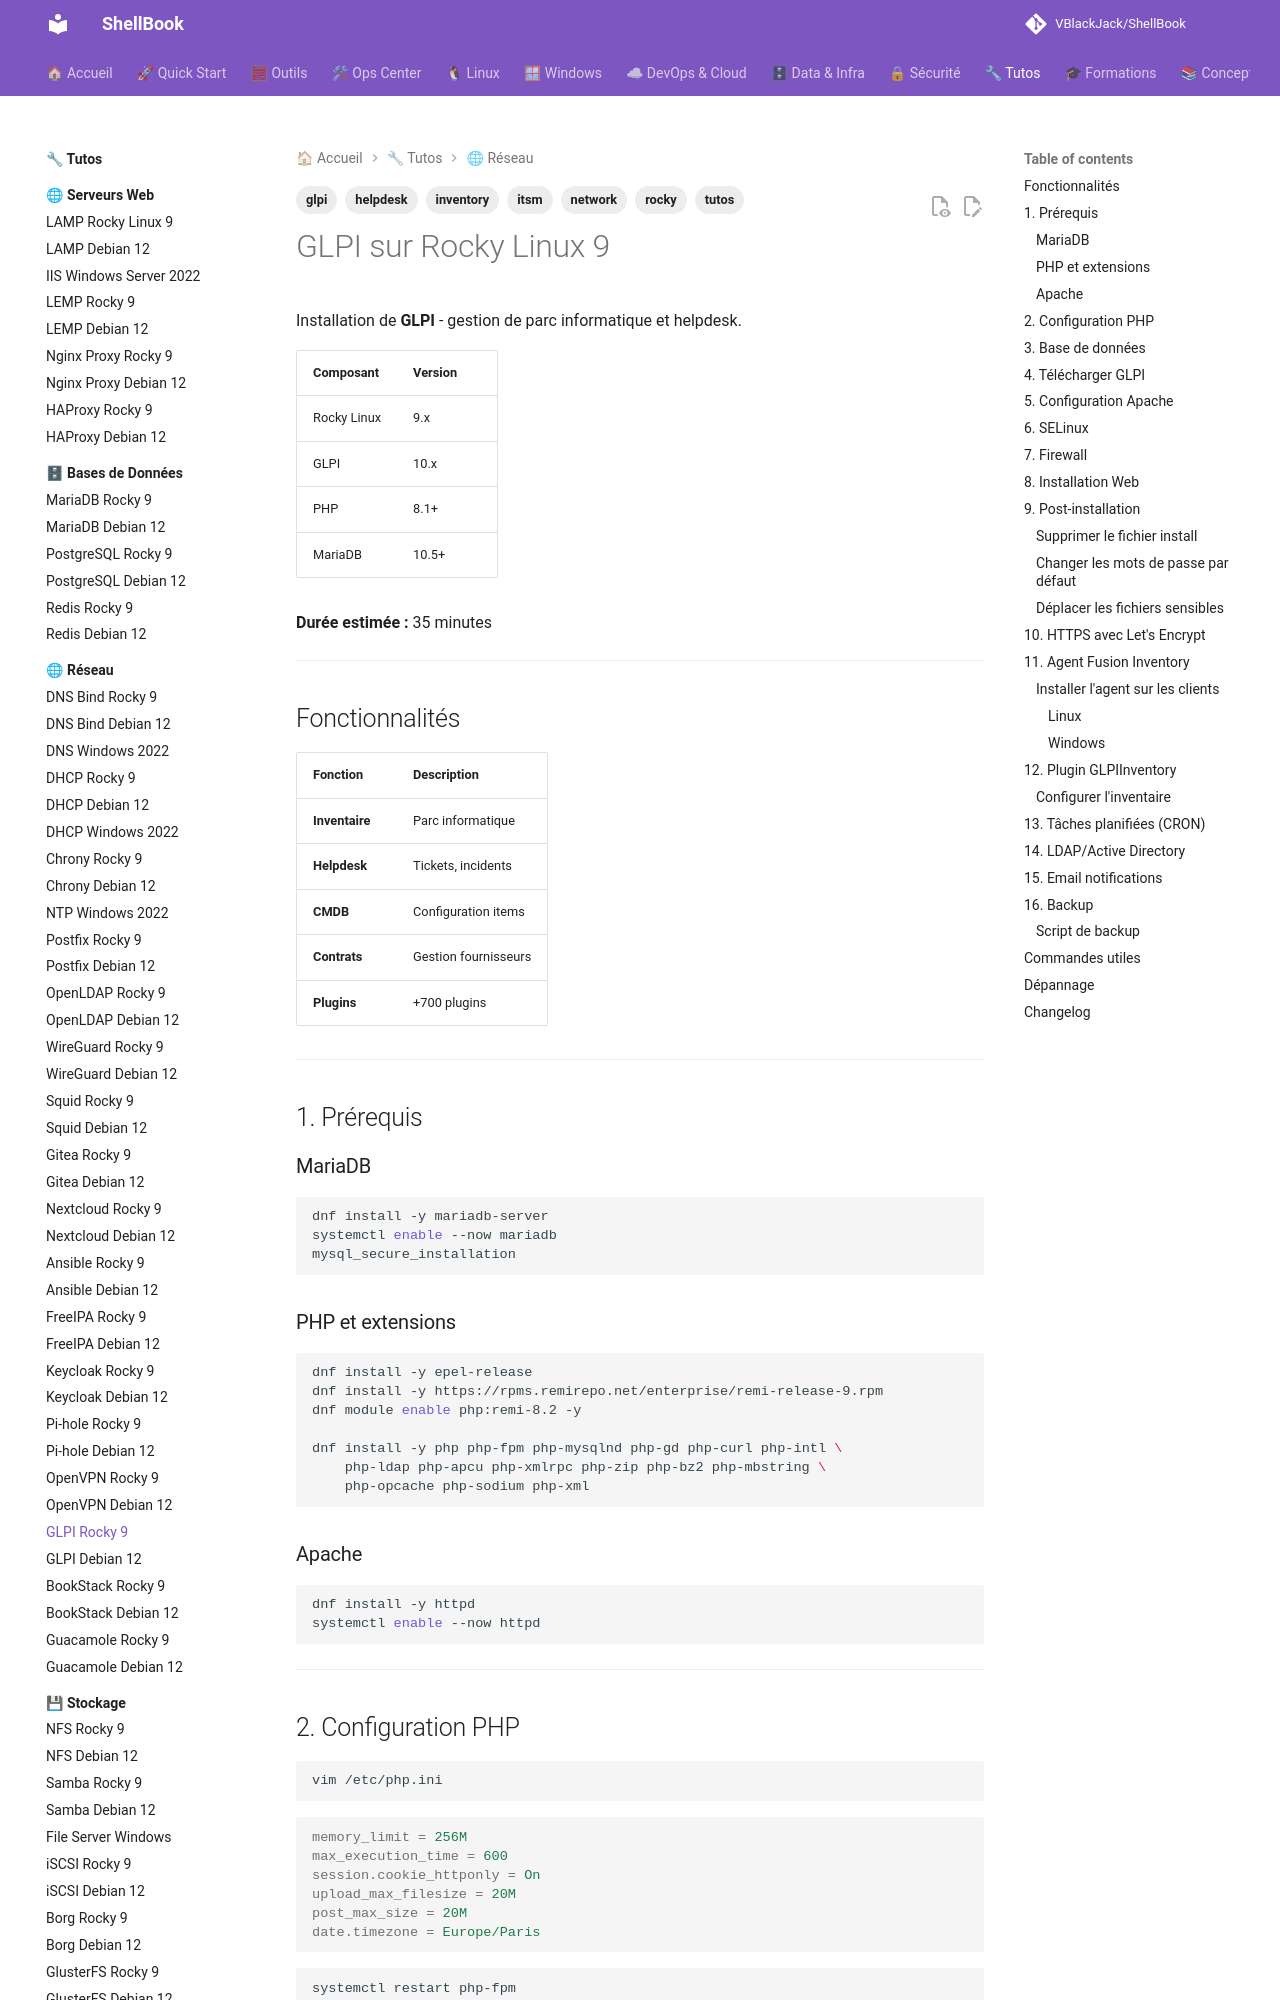

repository: VBlackJack/ShellBook · page: tutos/network/glpi-rocky9/index.html · generator: mkdocs

---
tags:
  - tutos
  - network
  - glpi
  - itsm
  - inventory
  - helpdesk
  - rocky
---

# GLPI sur Rocky Linux 9

Installation de **GLPI** - gestion de parc informatique et helpdesk.

| Composant | Version |
|-----------|---------|
| Rocky Linux | 9.x |
| GLPI | 10.x |
| PHP | 8.1+ |
| MariaDB | 10.5+ |

**Durée estimée :** 35 minutes

---

## Fonctionnalités

| Fonction | Description |
|----------|-------------|
| **Inventaire** | Parc informatique |
| **Helpdesk** | Tickets, incidents |
| **CMDB** | Configuration items |
| **Contrats** | Gestion fournisseurs |
| **Plugins** | +700 plugins |

---

## 1. Prérequis

### MariaDB

```bash
dnf install -y mariadb-server
systemctl enable --now mariadb
mysql_secure_installation
```

### PHP et extensions

```bash
dnf install -y epel-release
dnf install -y https://rpms.remirepo.net/enterprise/remi-release-9.rpm
dnf module enable php:remi-8.2 -y

dnf install -y php php-fpm php-mysqlnd php-gd php-curl php-intl \
    php-ldap php-apcu php-xmlrpc php-zip php-bz2 php-mbstring \
    php-opcache php-sodium php-xml
```

### Apache

```bash
dnf install -y httpd
systemctl enable --now httpd
```

---

## 2. Configuration PHP

```bash
vim /etc/php.ini
```

```ini
memory_limit = 256M
max_execution_time = 600
session.cookie_httponly = On
upload_max_filesize = 20M
post_max_size = 20M
date.timezone = Europe/Paris
```

```bash
systemctl restart php-fpm
```

---
